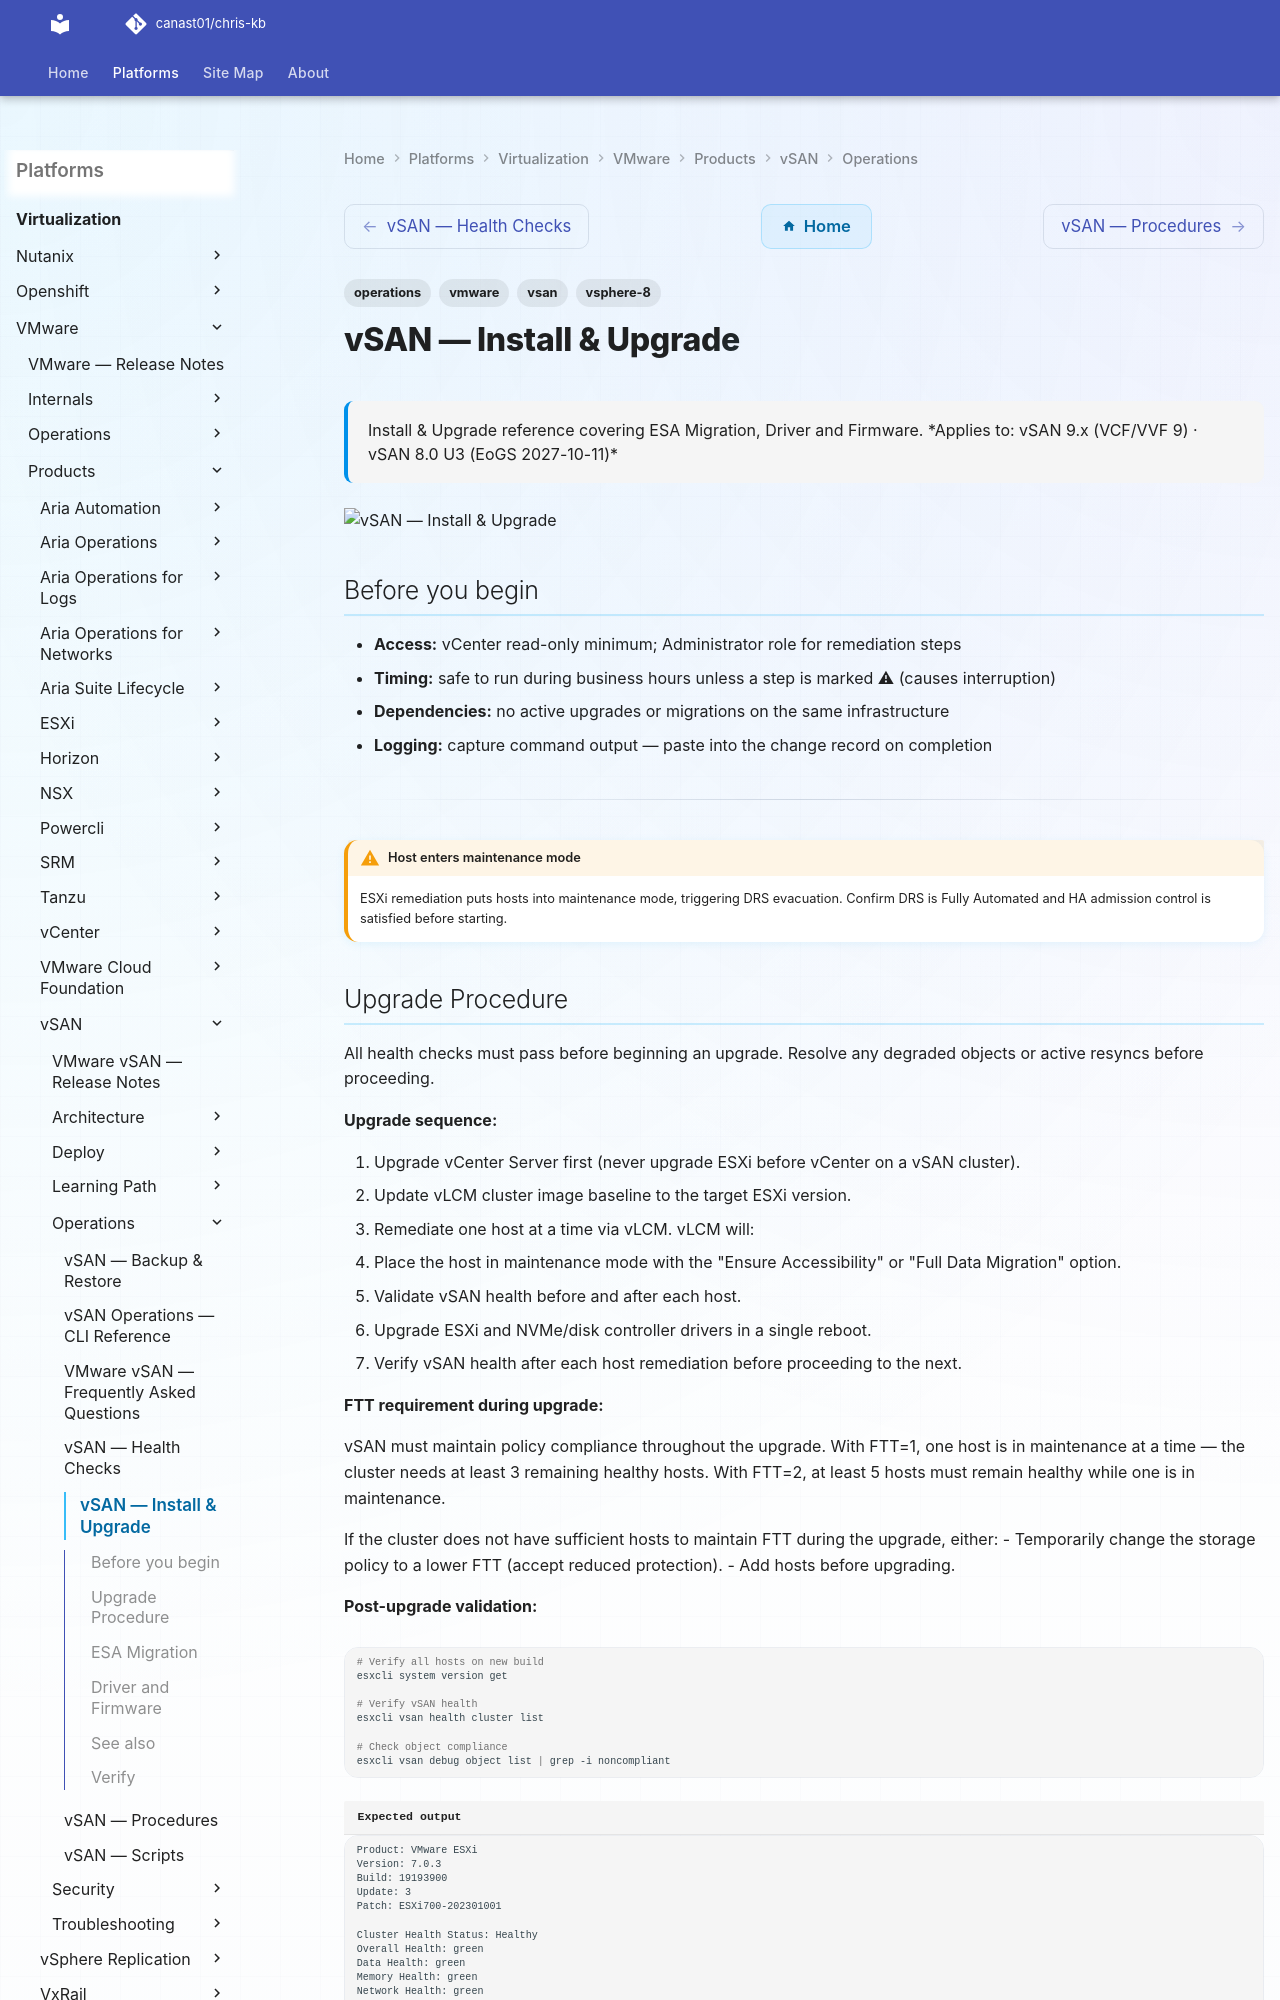

repository: canast01/chris-kb · page: virtualization/vmware/products/vsan/operations/install-upgrade/index.html · generator: mkdocs

---
tags:
  - operations
  - vmware
  - vsan
  - vsphere-8
description: "Install & Upgrade reference covering ESA Migration, Driver and Firmware."
---
# vSAN — Install & Upgrade

<div class="kb-summary">
Install & Upgrade reference covering ESA Migration, Driver and Firmware.

*Applies to: vSAN 9.x (VCF/VVF 9) · vSAN 8.0 U3 (EoGS 2027-10-11)*
</div>
![vSAN — Install & Upgrade](../../../../../assets/virtualization-vmware-vsan-operations-install-upgrade.svg)

## Before you begin

- **Access:** vCenter read-only minimum; Administrator role for remediation steps
- **Timing:** safe to run during business hours unless a step is marked ⚠ (causes interruption)
- **Dependencies:** no active upgrades or migrations on the same infrastructure
- **Logging:** capture command output — paste into the change record on completion

---

!!! warning "Host enters maintenance mode"
    ESXi remediation puts hosts into maintenance mode, triggering DRS evacuation. Confirm DRS is Fully Automated and HA admission control is satisfied before starting.
